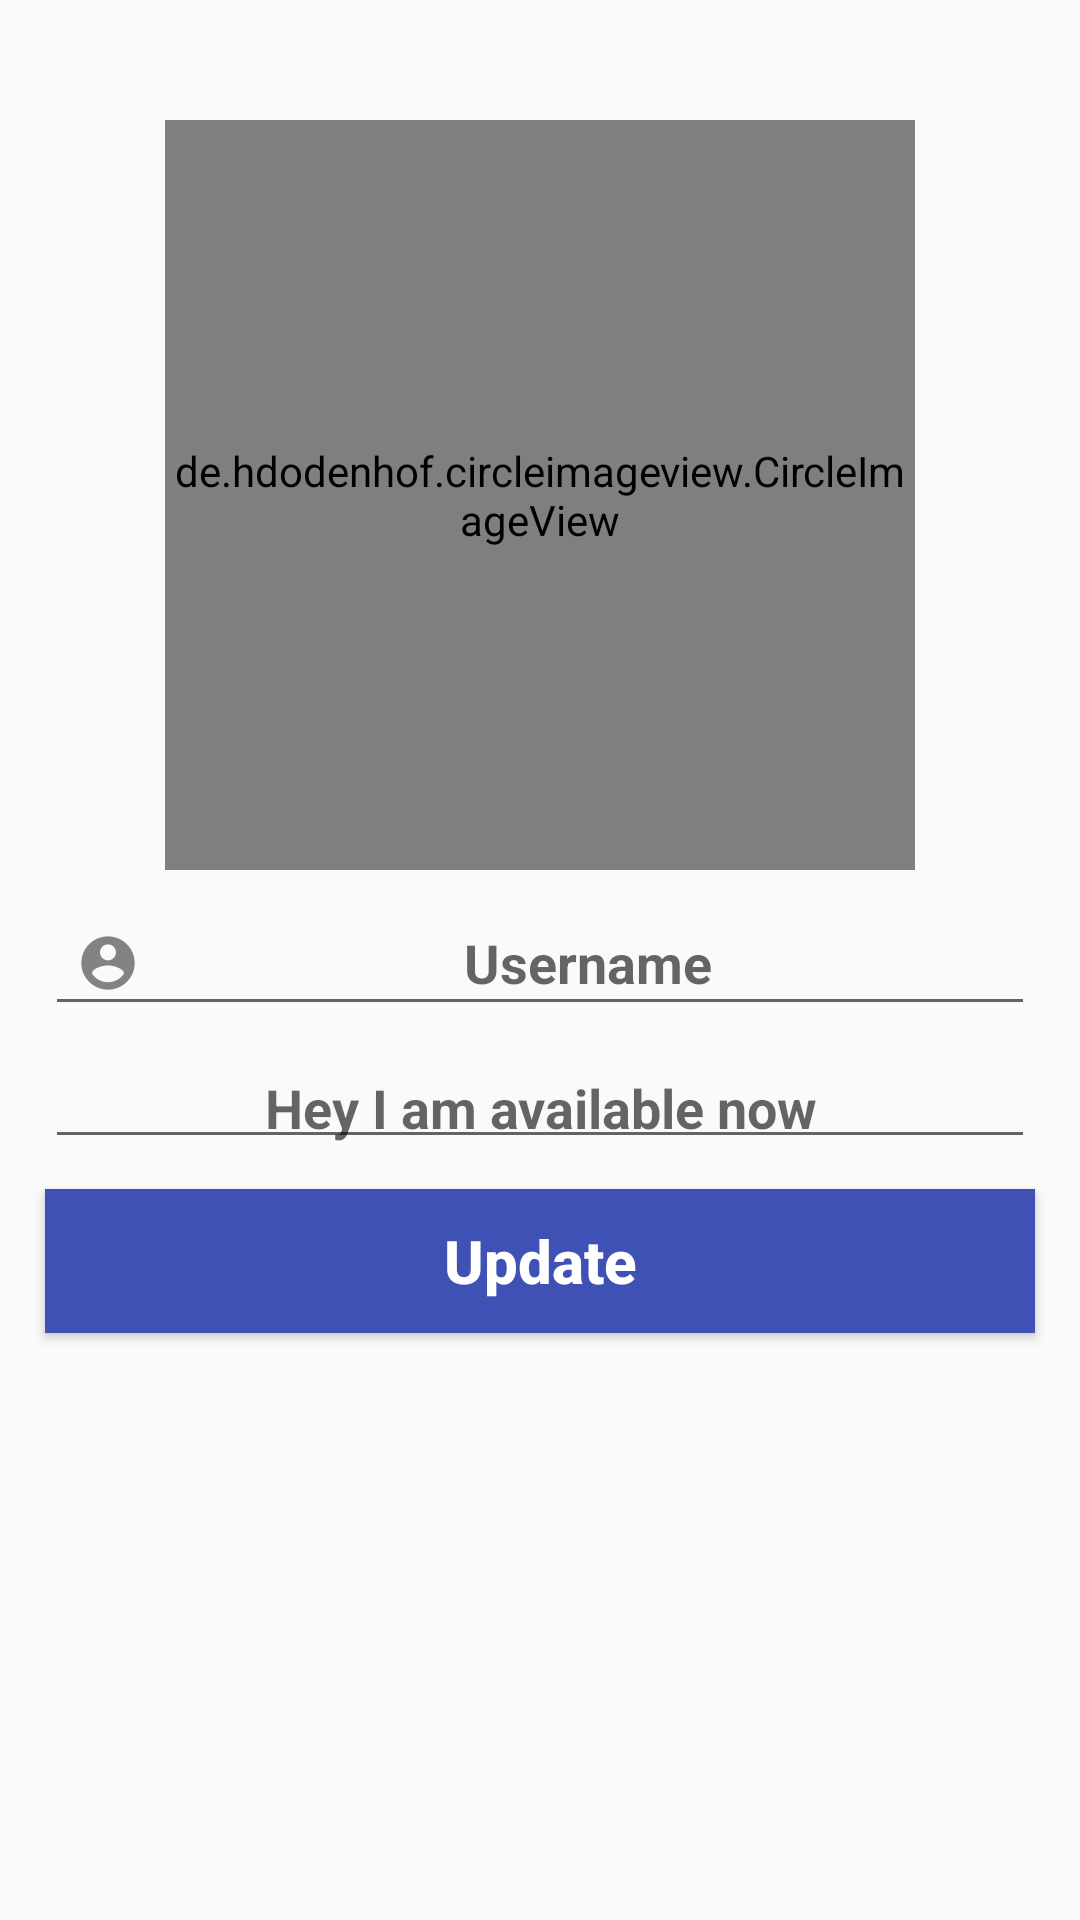

Write the Android layout XML for this screen, with the resource values it uses.
<!-- AndroidManifest.xml: application theme AppTheme -->
<!-- res/layout/activity_settings.xml -->
<?xml version="1.0" encoding="utf-8"?>
<RelativeLayout xmlns:android="http://schemas.android.com/apk/res/android"
    xmlns:app="http://schemas.android.com/apk/res-auto"
    xmlns:tools="http://schemas.android.com/tools"
    android:layout_width="match_parent"
    android:layout_height="match_parent"
    tools:context=".SettingsActivity">

    <de.hdodenhof.circleimageview.CircleImageView
        android:id="@+id/profile_image"
        android:layout_width="250dp"
        android:layout_height="250dp"
        android:layout_alignParentTop="true"
        android:layout_centerHorizontal="true"
        android:layout_marginTop="40dp"
        android:src="@drawable/ic_action_name"
        app:civ_border_width="2dp"
        app:civ_border_color="#FF000000"/>

    <EditText
        android:id="@+id/set_user_name"
        android:layout_width="match_parent"
        android:layout_height="wrap_content"
        android:layout_below="@id/profile_image"
        android:inputType="textMultiLine"
        android:hint="Username"
        android:textAlignment="center"
        android:drawableStart="@drawable/ic_action_name"
        android:textColor="@color/colorPrimaryDark"
        android:textStyle="bold"
        android:layout_marginStart="15dp"
        android:layout_marginEnd="15dp"
        android:padding="5dp"
        android:layout_marginTop="10dp"
        android:drawableLeft="@drawable/ic_action_name" />

    <EditText
        android:id="@+id/set_profile_status"
        android:layout_width="match_parent"
        android:layout_height="wrap_content"
        android:layout_below="@id/set_user_name"
        android:inputType="textMultiLine"
        android:hint="Hey I am available now"
        android:textAlignment="center"
        android:drawableStart="@drawable/ic_action_edit"
        android:textColor="@color/colorPrimaryDark"
        android:textStyle="bold"
        android:layout_marginStart="15dp"
        android:layout_marginEnd="15dp"
        android:padding="5dp"
        android:layout_marginTop="10dp"
        android:drawableLeft="@drawable/ic_action_edit" />

    <Button
        android:id="@+id/update_settings_button"
        android:layout_width="match_parent"
        android:layout_height="wrap_content"
        android:layout_below="@id/set_profile_status"
        android:inputType="textMultiLine"
       android:text="Update"
        android:textAlignment="center"
        android:background="@color/colorPrimary"
        android:textColor="@color/colorWhite"
        android:textStyle="bold"
        android:layout_marginStart="15dp"
        android:layout_marginEnd="15dp"
        android:padding="5dp"
        android:layout_marginTop="10dp"
        android:textAllCaps="false"
        android:textSize="20sp"
       />


</RelativeLayout>
<!-- resources referenced by this layout -->
<resources>
  <color name="colorPrimary">#3F51B5</color>
  <color name="colorPrimaryDark">#303F9F</color>
  <color name="colorWhite">#FFFF</color>
  <!-- drawable ic_action_name: png bitmap (drawable-xxhdpi, 1278 bytes) -->
  <style name="AppTheme" parent="Theme.AppCompat.Light.NoActionBar">
          
          <item name="colorPrimary">@color/colorPrimary</item>
          <item name="colorPrimaryDark">@color/colorPrimaryDark</item>
          <item name="colorAccent">@color/colorAccent</item>
      </style>
  <color name="colorAccent">#FF4081</color>
</resources>
